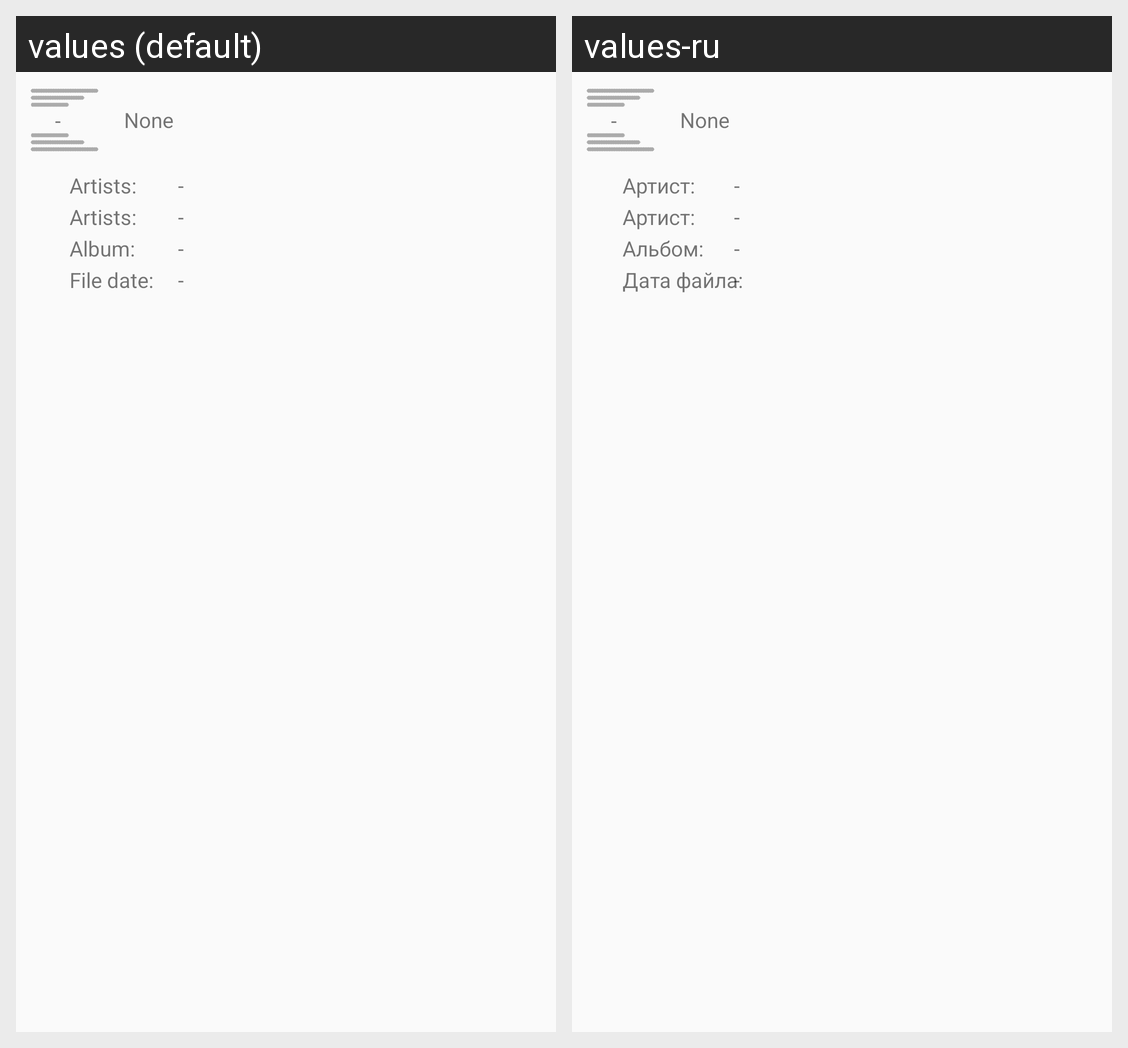

Here is an Android app screen in its default locale and in the app's own translations. Write out the translated-string differences for the strings that appear on this screen.
Android screen res/layout/playlist_track_item.xml rendered under 2 locales, left to right: values (default), values-ru. Device: Nexus 5 (rendered at 1080×1920; each locale shown at half size, 540×960, under a caption strip naming it); theme Theme.AppCompat.Light.
Strings drawn on this screen, with the default value and each locale's value (text and hints the layout hard-codes, and strings that could not be matched under every locale, appear in the picture but are not listed):

playlist_item_artists
  values: Artists:
  values-ru: Артист:

playlist_item_album
  values: Album:
  values-ru: Альбом:

playlist_item_date
  values: File date:
  values-ru: Дата файла:
